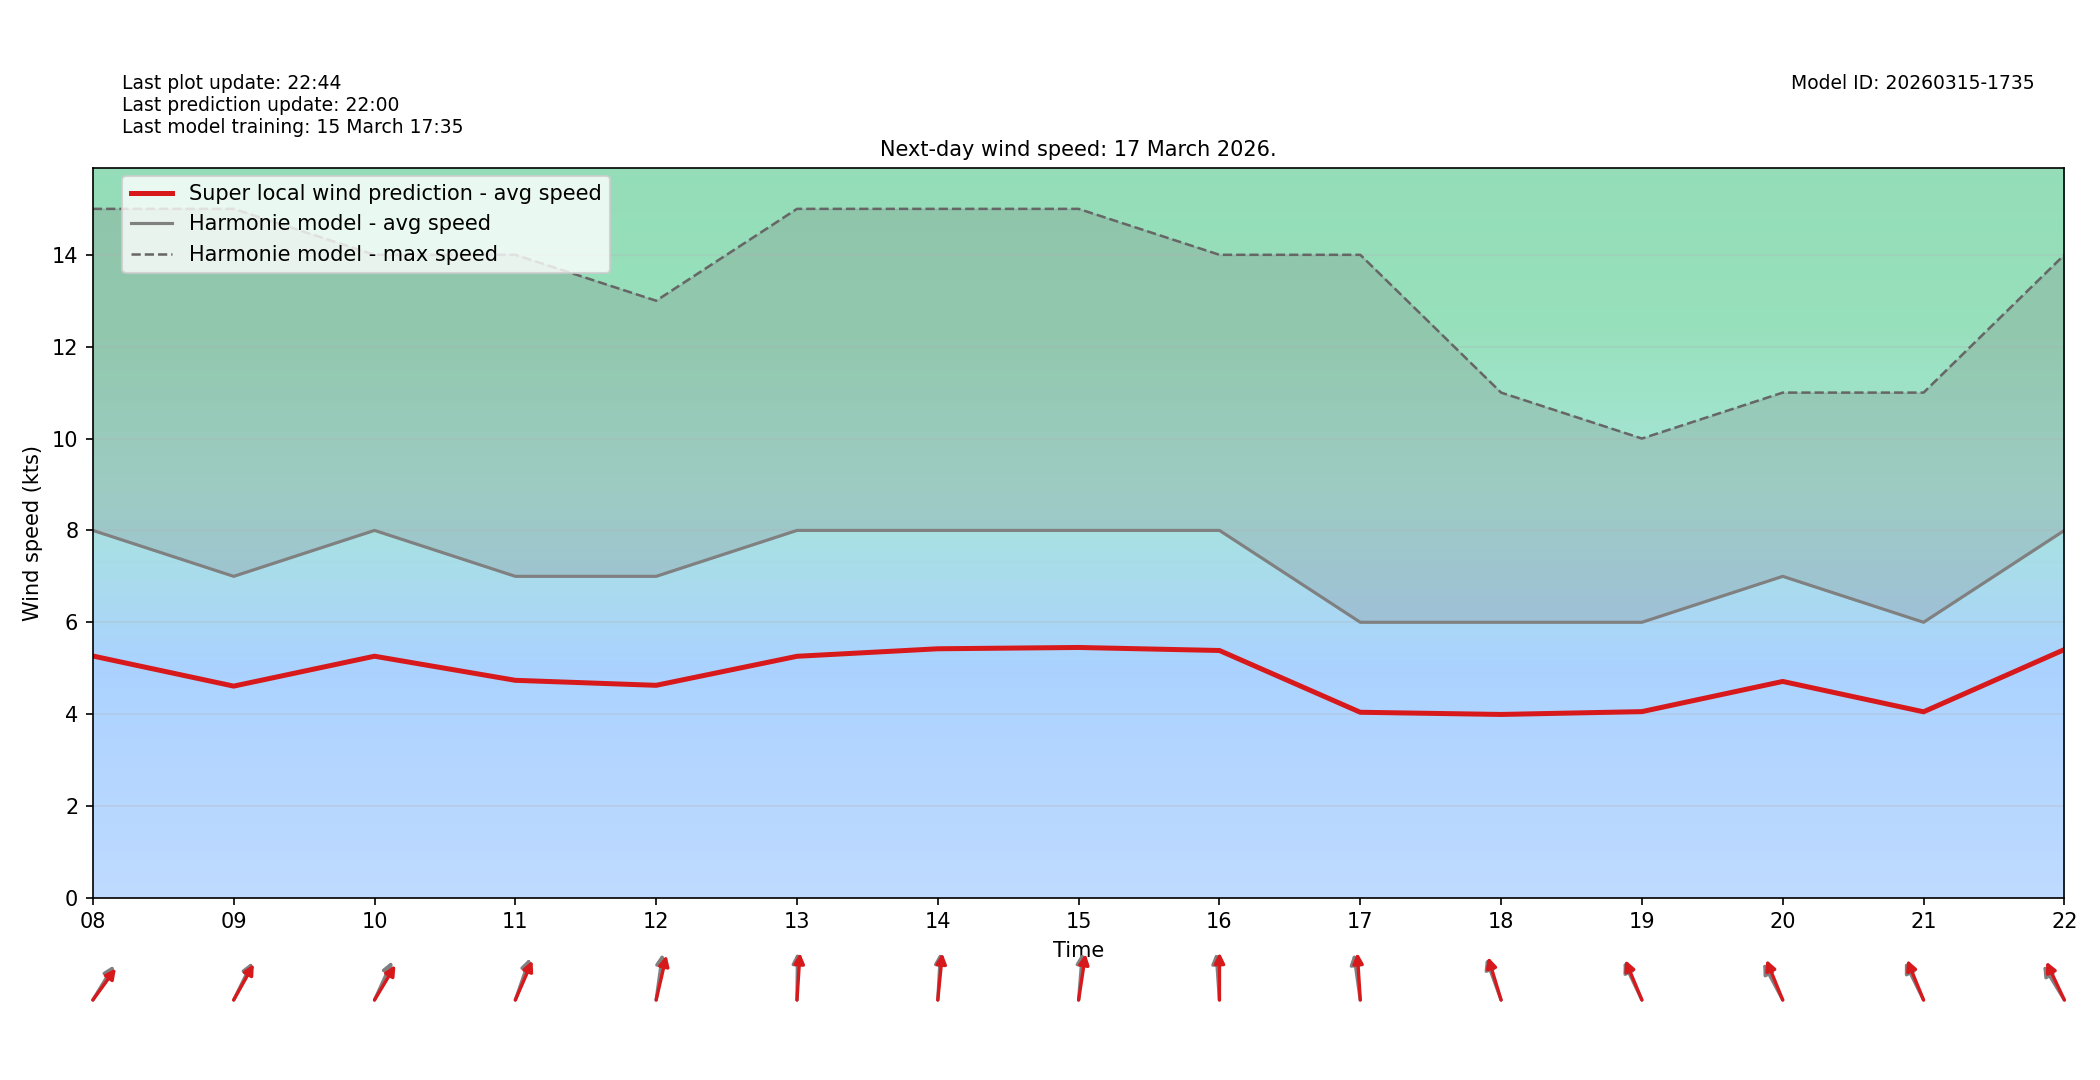

Data behind this chart, as committed beside it:
target_time_utc, hour_utc, forecast_wind_speed, lstm_pred_wind_speed, delta_speed_lstm_minus_forecast, forecast_wind_dir_deg, lstm_pred_wind_dir_deg, delta_dir_lstm_minus_forecast
2026-03-17T00:00:00Z, 00, 6.0, 3.909, -2.091, 212.0, 218, 5.966
2026-03-17T01:00:00Z, 01, 7.0, 4.548, -2.452, 212.0, 216.6, 4.627
2026-03-17T02:00:00Z, 02, 7.0, 4.551, -2.449, 219.0, 223.6, 4.587
2026-03-17T03:00:00Z, 03, 8.0, 5.174, -2.826, 220.0, 224.8, 4.786
2026-03-17T04:00:00Z, 04, 8.0, 5.34, -2.66, 224.0, 228.9, 4.886
2026-03-17T05:00:00Z, 05, 8.0, 5.267, -2.733, 228.0, 232.1, 4.091
2026-03-17T06:00:00Z, 06, 8.0, 5.312, -2.688, 222.0, 228, 5.978
2026-03-17T07:00:00Z, 07, 8.0, 5.18, -2.82, 217.0, 220.5, 3.52
2026-03-17T08:00:00Z, 08, 8.0, 5.266, -2.734, 223.0, 228.1, 5.102
2026-03-17T09:00:00Z, 09, 7.0, 4.61, -2.39, 217.0, 220.7, 3.657
2026-03-17T10:00:00Z, 10, 8.0, 5.261, -2.739, 215.0, 222.6, 7.577
2026-03-17T11:00:00Z, 11, 7.0, 4.736, -2.264, 208.0, 213.7, 5.681
2026-03-17T12:00:00Z, 12, 7.0, 4.627, -2.373, 192.0, 199.5, 7.533
2026-03-17T13:00:00Z, 13, 8.0, 5.259, -2.741, 181.0, 185.7, 4.673
2026-03-17T14:00:00Z, 14, 8.0, 5.423, -2.577, 185.0, 188.6, 3.567
2026-03-17T15:00:00Z, 15, 8.0, 5.451, -2.549, 187.0, 193, 6.045
2026-03-17T16:00:00Z, 16, 8.0, 5.386, -2.614, 174.0, 180.1, 6.142
2026-03-17T17:00:00Z, 17, 6.0, 4.041, -1.959, 168.0, 174.6, 6.578
2026-03-17T18:00:00Z, 18, 6.0, 3.993, -2.007, 151.0, 155.1, 4.149
2026-03-17T19:00:00Z, 19, 6.0, 4.055, -1.945, 144.0, 147.5, 3.517
2026-03-17T20:00:00Z, 20, 7.0, 4.712, -2.288, 141.0, 148.1, 7.078
2026-03-17T21:00:00Z, 21, 6.0, 4.051, -1.949, 143.0, 148, 4.985
2026-03-17T22:00:00Z, 22, 8.0, 5.406, -2.594, 137.0, 144.2, 7.228
2026-03-17T23:00:00Z, 23, 8.0, 5.309, -2.691, 138.0, 143.4, 5.442
